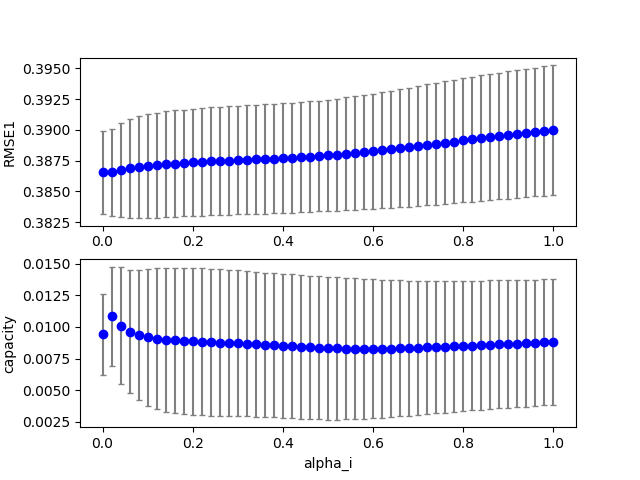

Values plotted in this chart, from the file beside it:
4, 0, 41, 100, 0.820000, 0.800000, 0.000000, 0.700000, 2.000000, 0.100000, 0.100000, 0.100000, 0.100000, 0.381670, 0.000000, 0.019230
4, 0, 8, 100, 0.16, 0.8, 0.000000, 0.7, 2, 0.1, 0.1, 0.1, 0.1, 0.3806, 0.000000, 0.02275
4, 0, 27, 100, 0.54, 0.8, 0.000000, 0.7, 2, 0.1, 0.1, 0.1, 0.1, 0.3809, 0.000000, 0.02118
4, 0, 42, 100, 0.84, 0.8, 0.000000, 0.7, 2, 0.1, 0.1, 0.1, 0.1, 0.3817, 0.000000, 0.01905
4, 0, 33, 100, 0.66, 0.8, 0.000000, 0.7, 2, 0.1, 0.1, 0.1, 0.1, 0.3812, 0.000000, 0.02052
4, 0, 3, 100, 0.06, 0.8, 0.000000, 0.7, 2, 0.1, 0.1, 0.1, 0.1, 0.381, 0.000000, 0.02077
4, 0, 10, 100, 0.2, 0.8, 0.000000, 0.7, 2, 0.1, 0.1, 0.1, 0.1, 0.3806, 0.000000, 0.02274
4, 0, 44, 100, 0.88, 0.8, 0.000000, 0.7, 2, 0.1, 0.1, 0.1, 0.1, 0.3818, 0.000000, 0.0187
4, 0, 43, 100, 0.86, 0.8, 0.000000, 0.7, 2, 0.1, 0.1, 0.1, 0.1, 0.3818, 0.000000, 0.01888
4, 0, 34, 100, 0.68, 0.8, 0.000000, 0.7, 2, 0.1, 0.1, 0.1, 0.1, 0.3812, 0.000000, 0.02038
4, 0, 12, 100, 0.24, 0.8, 0.000000, 0.7, 2, 0.1, 0.1, 0.1, 0.1, 0.3805, 0.000000, 0.02257
4, 0, 38, 100, 0.76, 0.8, 0.000000, 0.7, 2, 0.1, 0.1, 0.1, 0.1, 0.3815, 0.000000, 0.01975
4, 0, 7, 100, 0.14, 0.8, 0.000000, 0.7, 2, 0.1, 0.1, 0.1, 0.1, 0.3807, 0.000000, 0.02264
4, 0, 28, 100, 0.56, 0.8, 0.000000, 0.7, 2, 0.1, 0.1, 0.1, 0.1, 0.3809, 0.000000, 0.02109
4, 0, 30, 100, 0.6, 0.8, 0.000000, 0.7, 2, 0.1, 0.1, 0.1, 0.1, 0.381, 0.000000, 0.02089
4, 0, 21, 100, 0.42, 0.8, 0.000000, 0.7, 2, 0.1, 0.1, 0.1, 0.1, 0.3806, 0.000000, 0.02161
4, 0, 39, 100, 0.78, 0.8, 0.000000, 0.7, 2, 0.1, 0.1, 0.1, 0.1, 0.3815, 0.000000, 0.01958
4, 0, 40, 100, 0.8, 0.8, 0.000000, 0.7, 2, 0.1, 0.1, 0.1, 0.1, 0.3816, 0.000000, 0.0194
4, 0, 0, 100, 0.000000, 0.8, 0.000000, 0.7, 2, 0.1, 0.1, 0.1, 0.1, 0.3819, 0.000000, 0.009074
4, 0, 32, 100, 0.64, 0.8, 0.000000, 0.7, 2, 0.1, 0.1, 0.1, 0.1, 0.3811, 0.000000, 0.02065
4, 0, 5, 100, 0.1, 0.8, 0.000000, 0.7, 2, 0.1, 0.1, 0.1, 0.1, 0.3808, 0.000000, 0.02206
4, 0, 22, 100, 0.44, 0.8, 0.000000, 0.7, 2, 0.1, 0.1, 0.1, 0.1, 0.3807, 0.000000, 0.02154
4, 0, 14, 100, 0.28, 0.8, 0.000000, 0.7, 2, 0.1, 0.1, 0.1, 0.1, 0.3805, 0.000000, 0.02233
4, 0, 6, 100, 0.12, 0.8, 0.000000, 0.7, 2, 0.1, 0.1, 0.1, 0.1, 0.3807, 0.000000, 0.02242
4, 0, 29, 100, 0.58, 0.8, 0.000000, 0.7, 2, 0.1, 0.1, 0.1, 0.1, 0.381, 0.000000, 0.02099
4, 0, 9, 100, 0.18, 0.8, 0.000000, 0.7, 2, 0.1, 0.1, 0.1, 0.1, 0.3806, 0.000000, 0.02277
4, 0, 37, 100, 0.74, 0.8, 0.000000, 0.7, 2, 0.1, 0.1, 0.1, 0.1, 0.3814, 0.000000, 0.01992
4, 0, 31, 100, 0.62, 0.8, 0.000000, 0.7, 2, 0.1, 0.1, 0.1, 0.1, 0.3811, 0.000000, 0.02078
4, 0, 19, 100, 0.38, 0.8, 0.000000, 0.7, 2, 0.1, 0.1, 0.1, 0.1, 0.3806, 0.000000, 0.02178
4, 0, 23, 100, 0.46, 0.8, 0.000000, 0.7, 2, 0.1, 0.1, 0.1, 0.1, 0.3807, 0.000000, 0.02147
4, 0, 16, 100, 0.32, 0.8, 0.000000, 0.7, 2, 0.1, 0.1, 0.1, 0.1, 0.3805, 0.000000, 0.02209
4, 0, 1, 100, 0.02, 0.8, 0.000000, 0.7, 2, 0.1, 0.1, 0.1, 0.1, 0.3812, 0.000000, 0.01827
4, 0, 35, 100, 0.7, 0.8, 0.000000, 0.7, 2, 0.1, 0.1, 0.1, 0.1, 0.3813, 0.000000, 0.02023
4, 0, 2, 100, 0.04, 0.8, 0.000000, 0.7, 2, 0.1, 0.1, 0.1, 0.1, 0.3811, 0.000000, 0.01979
4, 0, 4, 100, 0.08, 0.8, 0.000000, 0.7, 2, 0.1, 0.1, 0.1, 0.1, 0.3809, 0.000000, 0.02151
4, 0, 36, 100, 0.72, 0.8, 0.000000, 0.7, 2, 0.1, 0.1, 0.1, 0.1, 0.3814, 0.000000, 0.02008
4, 0, 18, 100, 0.36, 0.8, 0.000000, 0.7, 2, 0.1, 0.1, 0.1, 0.1, 0.3806, 0.000000, 0.02188
4, 0, 17, 100, 0.34, 0.8, 0.000000, 0.7, 2, 0.1, 0.1, 0.1, 0.1, 0.3806, 0.000000, 0.02198
4, 0, 15, 100, 0.3, 0.8, 0.000000, 0.7, 2, 0.1, 0.1, 0.1, 0.1, 0.3805, 0.000000, 0.02221
4, 0, 26, 100, 0.52, 0.8, 0.000000, 0.7, 2, 0.1, 0.1, 0.1, 0.1, 0.3808, 0.000000, 0.02125
4, 0, 11, 100, 0.22, 0.8, 0.000000, 0.7, 2, 0.1, 0.1, 0.1, 0.1, 0.3805, 0.000000, 0.02267
4, 0, 24, 100, 0.48, 0.8, 0.000000, 0.7, 2, 0.1, 0.1, 0.1, 0.1, 0.3807, 0.000000, 0.0214
4, 0, 25, 100, 0.5, 0.8, 0.000000, 0.7, 2, 0.1, 0.1, 0.1, 0.1, 0.3808, 0.000000, 0.02133
4, 0, 13, 100, 0.26, 0.8, 0.000000, 0.7, 2, 0.1, 0.1, 0.1, 0.1, 0.3805, 0.000000, 0.02245
4, 0, 20, 100, 0.4, 0.8, 0.000000, 0.7, 2, 0.1, 0.1, 0.1, 0.1, 0.3806, 0.000000, 0.02169
4, 1, 8, 100, 0.16, 0.8, 0.000000, 0.7, 2, 0.1, 0.1, 0.1, 0.1, 0.3856, 0.000000, 0.006128
4, 1, 6, 100, 0.12, 0.8, 0.000000, 0.7, 2, 0.1, 0.1, 0.1, 0.1, 0.3854, 0.000000, 0.007022
4, 1, 20, 100, 0.4, 0.8, 0.000000, 0.7, 2, 0.1, 0.1, 0.1, 0.1, 0.3862, 0.000000, 0.003201
4, 1, 33, 100, 0.66, 0.8, 0.000000, 0.7, 2, 0.1, 0.1, 0.1, 0.1, 0.3872, 0.000000, 0.002733
4, 1, 11, 100, 0.22, 0.8, 0.000000, 0.7, 2, 0.1, 0.1, 0.1, 0.1, 0.3858, 0.000000, 0.005030
4, 1, 22, 100, 0.44, 0.8, 0.000000, 0.7, 2, 0.1, 0.1, 0.1, 0.1, 0.3863, 0.000000, 0.002956
4, 1, 27, 100, 0.54, 0.8, 0.000000, 0.7, 2, 0.1, 0.1, 0.1, 0.1, 0.3867, 0.000000, 0.002612
4, 1, 28, 100, 0.56, 0.8, 0.000000, 0.7, 2, 0.1, 0.1, 0.1, 0.1, 0.3868, 0.000000, 0.002597
4, 1, 30, 100, 0.6, 0.8, 0.000000, 0.7, 2, 0.1, 0.1, 0.1, 0.1, 0.387, 0.000000, 0.002615
4, 1, 37, 100, 0.74, 0.8, 0.000000, 0.7, 2, 0.1, 0.1, 0.1, 0.1, 0.3876, 0.000000, 0.002971
4, 1, 10, 100, 0.2, 0.8, 0.000000, 0.7, 2, 0.1, 0.1, 0.1, 0.1, 0.3858, 0.000000, 0.005359
4, 1, 18, 100, 0.36, 0.8, 0.000000, 0.7, 2, 0.1, 0.1, 0.1, 0.1, 0.3861, 0.000000, 0.003492
4, 1, 19, 100, 0.38, 0.8, 0.000000, 0.7, 2, 0.1, 0.1, 0.1, 0.1, 0.3862, 0.000000, 0.003341
4, 1, 0, 100, 0.000000, 0.8, 0.000000, 0.7, 2, 0.1, 0.1, 0.1, 0.1, 0.3844, 0.000000, 0.006939
4, 1, 35, 100, 0.7, 0.8, 0.000000, 0.7, 2, 0.1, 0.1, 0.1, 0.1, 0.3874, 0.000000, 0.002846
4, 1, 31, 100, 0.62, 0.8, 0.000000, 0.7, 2, 0.1, 0.1, 0.1, 0.1, 0.387, 0.000000, 0.002645
... 449 more rows
